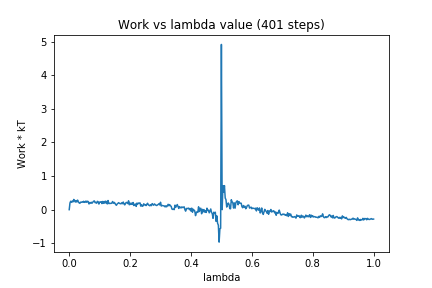

The data file committed next to this chart (first rows):
0, 0.0
1, 0.2004
2, 0.2523
3, 0.2194
4, 0.2537
5, 0.2323
6, 0.3037
7, 0.2737
8, 0.2271
9, 0.2704
10, 0.228
11, 0.2842
12, 0.2364
13, 0.2015
14, 0.1898
15, 0.2247
16, 0.2192
17, 0.2321
18, 0.2225
19, 0.2497
20, 0.2185
21, 0.2231
22, 0.2576
23, 0.22
24, 0.2506
25, 0.2416
26, 0.1701
27, 0.2133
28, 0.1949
29, 0.2201
30, 0.1927
31, 0.2228
32, 0.2505
33, 0.2605
34, 0.2095
35, 0.2163
36, 0.1911
37, 0.2476
38, 0.2366
39, 0.1672
40, 0.2263
41, 0.2283
42, 0.2377
43, 0.1814
44, 0.2438
45, 0.1891
46, 0.2442
47, 0.194
48, 0.2533
49, 0.2207
50, 0.1713
51, 0.2718
52, 0.1823
53, 0.1863
54, 0.1854
55, 0.1875
56, 0.1934
57, 0.2424
58, 0.1921
59, 0.2171
60, 0.1953
... 340 more rows
